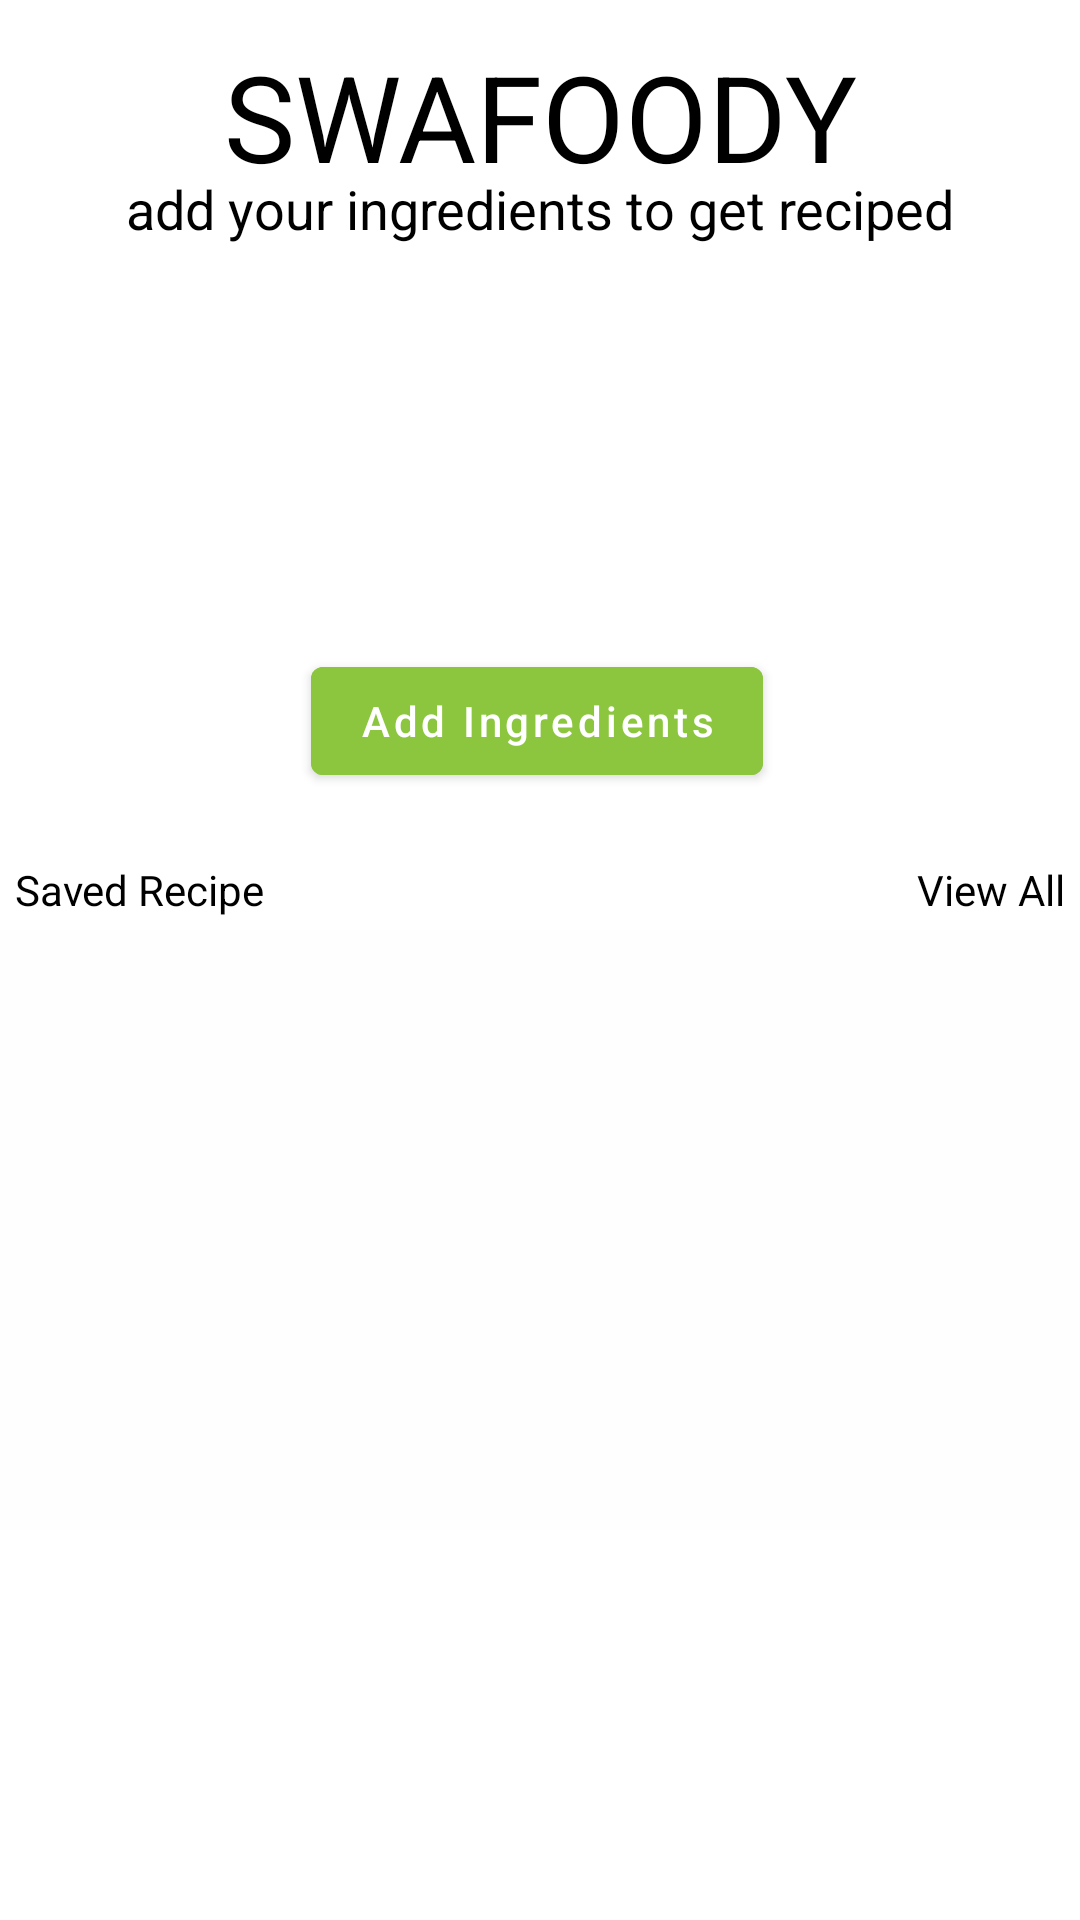

Write the Android layout XML for this screen, with the resource values it uses.
<!-- AndroidManifest.xml: application theme Theme.Swafoody -->
<!-- res/layout/fragment_home.xml -->
<?xml version="1.0" encoding="utf-8"?>
<androidx.constraintlayout.widget.ConstraintLayout xmlns:android="http://schemas.android.com/apk/res/android"
    xmlns:app="http://schemas.android.com/apk/res-auto"
    xmlns:tools="http://schemas.android.com/tools"
    android:layout_width="match_parent"
    android:layout_height="match_parent"
    tools:context=".ui.home.HomeFragment">

    <ImageView
        android:id="@+id/imageView"
        android:layout_width="200dp"
        android:layout_height="100dp"
        android:layout_marginTop="20dp"
        android:src="@drawable/cook"
        app:layout_constraintEnd_toEndOf="parent"
        app:layout_constraintHorizontal_bias="0.497"
        app:layout_constraintStart_toStartOf="parent"
        app:layout_constraintTop_toBottomOf="@+id/textView" />

    <Button
        android:id="@+id/btnAddIngredients"
        android:layout_width="wrap_content"
        android:layout_height="wrap_content"
        android:layout_marginTop="10dp"
        android:backgroundTint="@color/green_button"
        android:text="@string/txt_add_ingredients"
        android:textAllCaps="false"
        app:layout_constraintBottom_toBottomOf="parent"
        app:layout_constraintEnd_toEndOf="parent"
        app:layout_constraintHorizontal_bias="0.496"
        app:layout_constraintStart_toStartOf="parent"
        app:layout_constraintTop_toBottomOf="@+id/imageView"
        app:layout_constraintVertical_bias="0.012" />

    <androidx.recyclerview.widget.RecyclerView
        android:id="@+id/recyclerView"
        android:layout_width="0dp"
        android:layout_height="200dp"
        android:background="#fefefe"
        android:orientation="horizontal"
        app:layout_constraintBottom_toBottomOf="parent"
        app:layout_constraintHorizontal_bias="0.0"
        app:layout_constraintLeft_toLeftOf="parent"
        app:layout_constraintRight_toRightOf="parent"
        app:layout_constraintTop_toBottomOf="@+id/btnAddIngredients"
        app:layout_constraintVertical_bias="0.26" />

    <TextView
        android:id="@+id/textView2"
        android:layout_width="wrap_content"
        android:layout_height="wrap_content"
        android:layout_marginStart="5dp"
        android:layout_marginBottom="4dp"
        android:text="@string/txt_saved_recipe"
        android:textColor="@color/black"
        app:layout_constraintBottom_toTopOf="@+id/recyclerView"
        app:layout_constraintEnd_toEndOf="parent"
        app:layout_constraintHorizontal_bias="0.0"
        app:layout_constraintStart_toStartOf="parent" />

    <TextView
        android:id="@+id/textView"
        android:layout_width="match_parent"
        android:layout_height="wrap_content"
        android:layout_marginStart="8dp"
        android:layout_marginTop="8dp"
        android:layout_marginEnd="8dp"
        android:text="@string/txt_slogan_home"
        android:textAlignment="center"
        android:textColor="@color/black"
        android:textSize="18sp"
        app:layout_constraintBottom_toBottomOf="parent"
        app:layout_constraintEnd_toEndOf="parent"
        app:layout_constraintHorizontal_bias="0.0"
        app:layout_constraintStart_toStartOf="parent"
        app:layout_constraintTop_toTopOf="parent"
        app:layout_constraintVertical_bias="0.081" />

    <TextView
        android:id="@+id/txtViewAll"
        android:layout_width="wrap_content"
        android:layout_height="wrap_content"
        android:layout_marginEnd="5dp"
        android:layout_marginBottom="4dp"
        android:text="@string/txt_view_all"
        android:textColor="@color/black"
        app:layout_constraintBottom_toTopOf="@+id/recyclerView"
        app:layout_constraintEnd_toEndOf="parent"
        app:layout_constraintHorizontal_bias="1.0"
        app:layout_constraintStart_toEndOf="@+id/textView2" />

    <TextView
        android:id="@+id/text_home"
        android:layout_width="match_parent"
        android:layout_height="wrap_content"
        android:layout_marginStart="8dp"
        android:layout_marginTop="8dp"
        android:layout_marginEnd="8dp"
        android:text="@string/txt_head_home"
        android:textAlignment="center"
        android:textColor="@color/black"
        android:textSize="40sp"
        app:layout_constraintBottom_toBottomOf="parent"
        app:layout_constraintEnd_toEndOf="parent"
        app:layout_constraintHorizontal_bias="0.0"
        app:layout_constraintStart_toStartOf="parent"
        app:layout_constraintTop_toTopOf="parent"
        app:layout_constraintVertical_bias="0.007" />




</androidx.constraintlayout.widget.ConstraintLayout>
<!-- resources referenced by this layout -->
<resources>
  <color name="black">#FF000000</color>
  <color name="green_button">#8cc63e</color>
  <string name="txt_add_ingredients">Add Ingredients</string>
  <string name="txt_head_home">SWAFOODY</string>
  <string name="txt_saved_recipe">Saved Recipe</string>
  <string name="txt_slogan_home">add your ingredients to get reciped</string>
  <string name="txt_view_all">View All</string>
  <style name="Theme.Swafoody" parent="Theme.MaterialComponents.DayNight.NoActionBar">
          
          <item name="colorPrimary">@color/purple_500</item>
          <item name="colorPrimaryVariant">@color/purple_700</item>
          <item name="colorOnPrimary">@color/white</item>
          
          <item name="colorSecondary">@color/teal_200</item>
          <item name="colorSecondaryVariant">@color/teal_700</item>
          <item name="colorOnSecondary">@color/black</item>
          
          <item name="android:statusBarColor" tools:targetApi="l">?attr/colorPrimaryVariant</item>
          
      </style>
  <color name="purple_500">#FF6200EE</color>
  <color name="purple_700">#FF3700B3</color>
  <color name="white">#FFFFFFFF</color>
  <color name="teal_200">#FF03DAC5</color>
  <color name="teal_700">#FF018786</color>
</resources>
